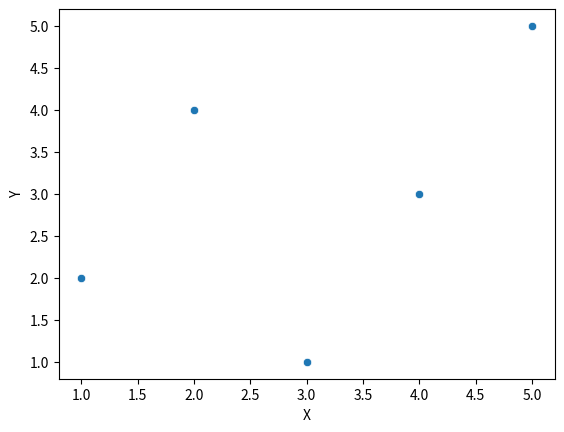

Write the Python code that produced this figure.
import seaborn as sns
import matplotlib.pyplot as plt
import pandas as pd

data = pd.DataFrame({'X': [1, 2, 3, 4, 5], 'Y': [2, 4, 1, 3, 5]})

sns.scatterplot(x='X', y='Y', data=data)
plt.show()
